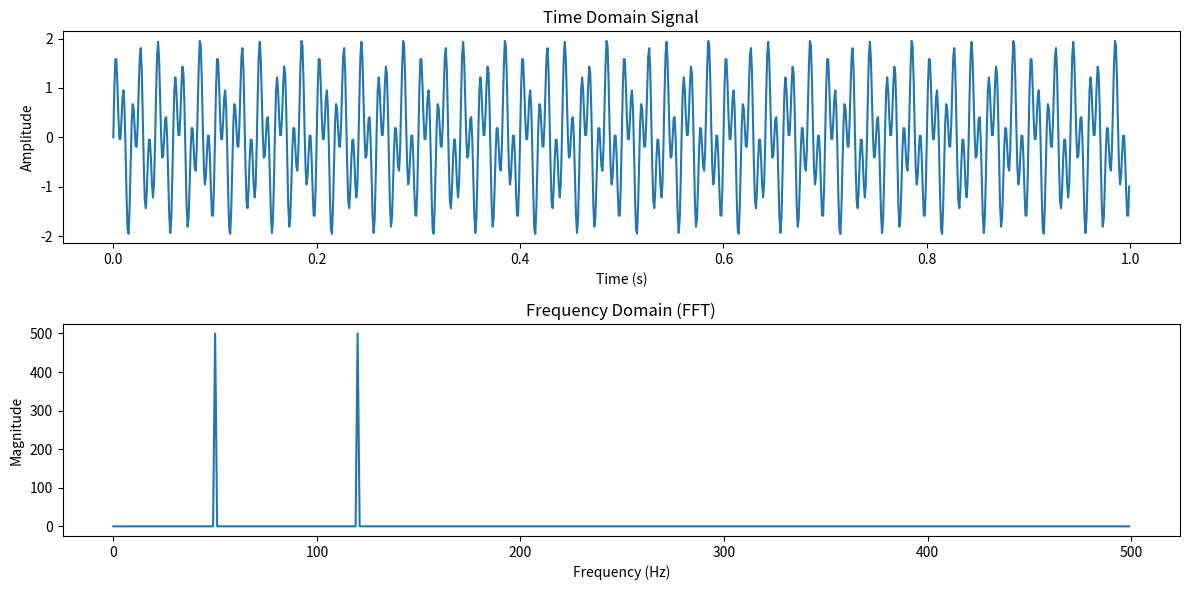

The script that saved this image:
import numpy as np
import matplotlib.pyplot as plt

def compute_fft(f1, f2, fs, duration):
    # Generate time vector
    t = np.arange(0, duration, 1/fs)
    
    # Generate the signal
    s_t = np.sin(2 * np.pi * f1 * t) + np.sin(2 * np.pi * f2 * t)
    
    # Compute FFT
    fft_result = np.fft.fft(s_t)
    
    # Frequency vector
    freqs = np.fft.fftfreq(len(fft_result), 1/fs)
    
    # Only take the positive frequencies
    positive_freqs = freqs[:len(freqs)//2]
    positive_fft = np.abs(fft_result)[:len(fft_result)//2]
    
    # Plotting the signal
    plt.figure(figsize=(12, 6))
    
    # Time domain plot
    plt.subplot(2, 1, 1)
    plt.plot(t, s_t)
    plt.title('Time Domain Signal')
    plt.xlabel('Time (s)')
    plt.ylabel('Amplitude')
    
    # Frequency domain plot
    plt.subplot(2, 1, 2)
    plt.plot(positive_freqs, positive_fft)
    plt.title('Frequency Domain (FFT)')
    plt.xlabel('Frequency (Hz)')
    plt.ylabel('Magnitude')
    
    plt.tight_layout()
    plt.show()

# Parameters
f1 = 50   # Frequency 1 in Hz
f2 = 120  # Frequency 2 in Hz
fs = 1000 # Sampling frequency in Hz
duration = 1 # Duration in seconds

# Call the function
compute_fft(f1, f2, fs, duration)
